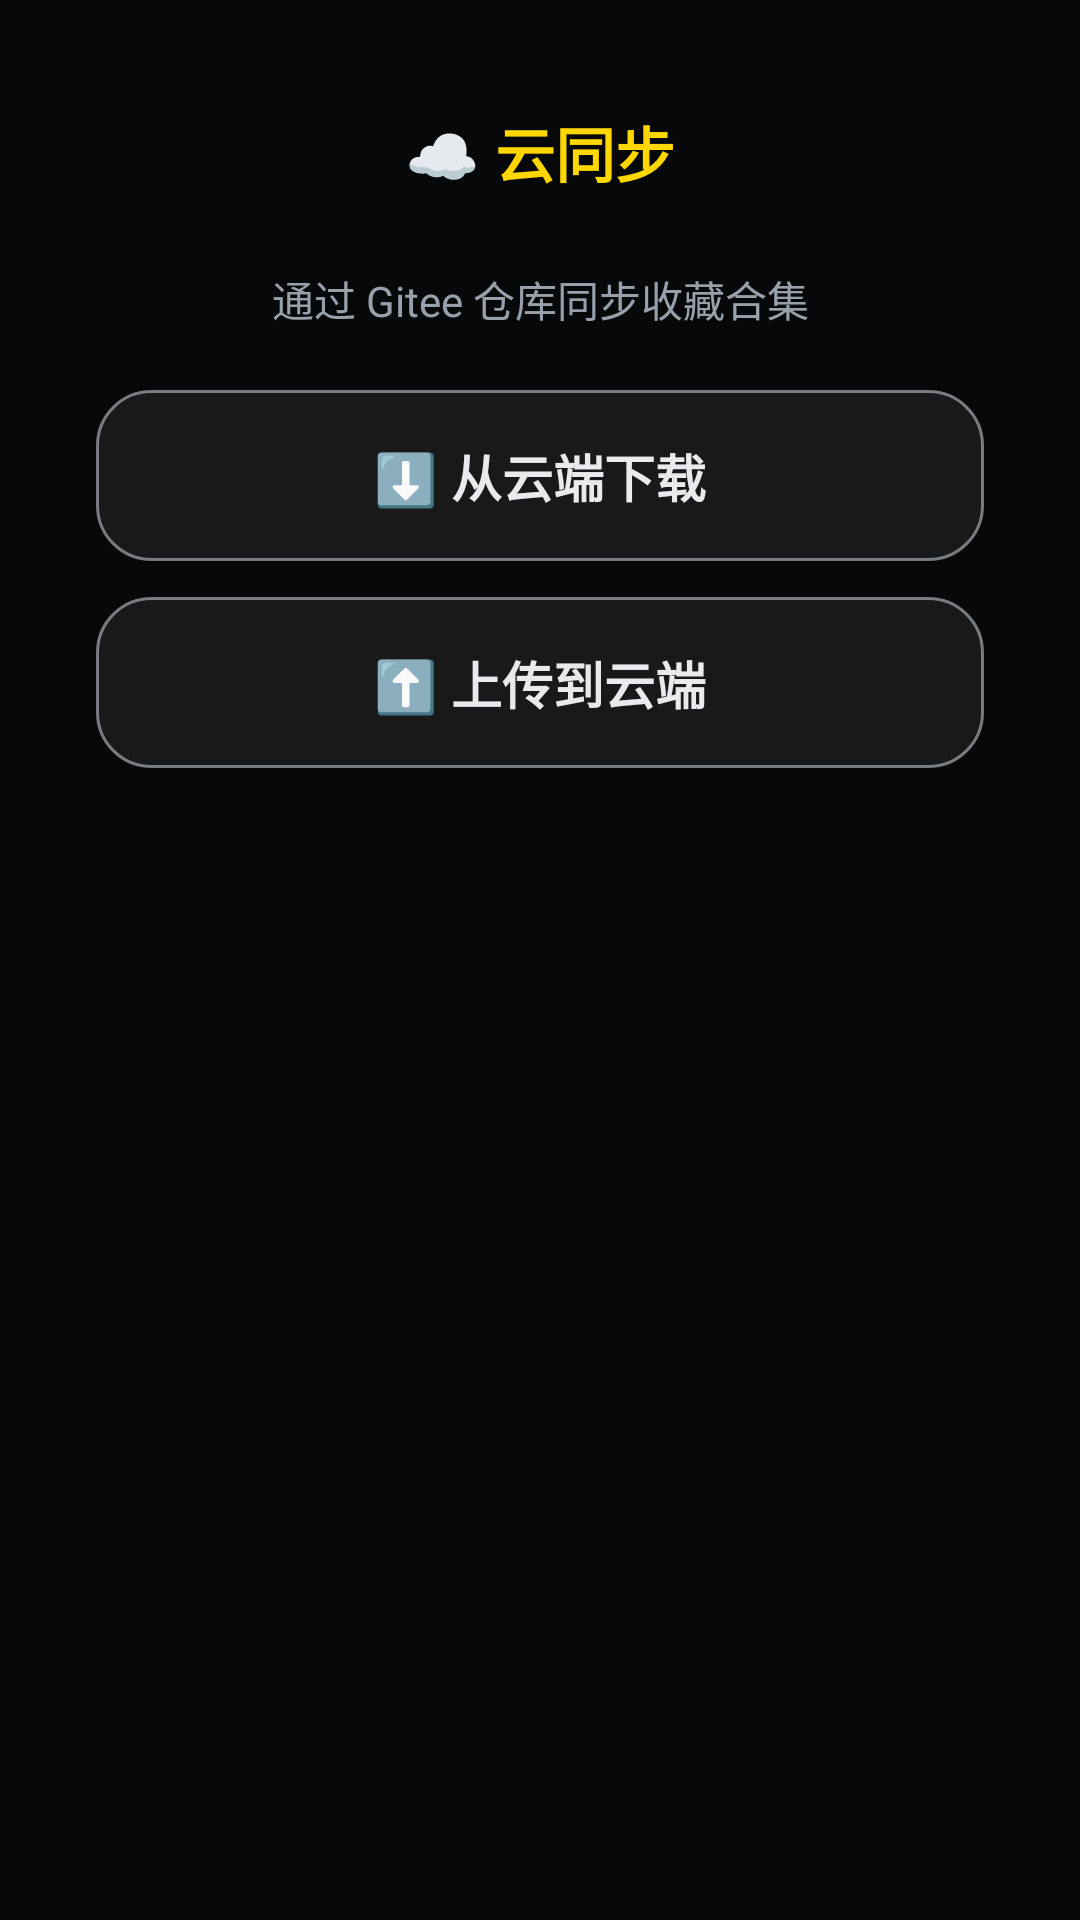

Produce the Android XML layout that renders to this screen, including the resource entries it uses.
<!-- AndroidManifest.xml: application theme Theme.CastTV -->
<!-- res/layout/dialog_cloud_sync.xml -->
<?xml version="1.0" encoding="utf-8"?>
<LinearLayout xmlns:android="http://schemas.android.com/apk/res/android"
    android:layout_width="400dp"
    android:layout_height="wrap_content"
    android:background="@drawable/bg_cloud_sync_dialog_panel"
    android:orientation="vertical"
    android:paddingLeft="32dp"
    android:paddingTop="24dp"
    android:paddingRight="32dp"
    android:paddingBottom="24dp">

    
    <TextView
        android:id="@+id/syncTitle"
        android:layout_width="match_parent"
        android:layout_height="wrap_content"
        android:background="@android:color/transparent"
        android:gravity="center"
        android:paddingLeft="18dp"
        android:paddingTop="12dp"
        android:paddingRight="18dp"
        android:paddingBottom="12dp"
        android:text="☁️ 云同步"
        android:textColor="#FFD700"
        android:textSize="20sp"
        android:textStyle="bold" />

    <TextView
        android:id="@+id/syncSubtitle"
        android:layout_width="match_parent"
        android:layout_height="wrap_content"
        android:layout_marginTop="12dp"
        android:gravity="center"
        android:text="通过 Gitee 仓库同步收藏合集"
        android:textColor="@color/text_secondary"
        android:textSize="14sp" />

    <ScrollView
        android:layout_width="match_parent"
        android:layout_height="wrap_content"
        android:layout_marginTop="20dp"
        android:fillViewport="true"
        android:maxHeight="360dp"
        android:fadeScrollbars="false"
        android:scrollbars="vertical">

        <LinearLayout
            android:layout_width="match_parent"
            android:layout_height="wrap_content"
            android:orientation="vertical">

            
            <TextView
                android:id="@+id/btnDownload"
                android:layout_width="match_parent"
                android:layout_height="wrap_content"
                android:background="@drawable/bg_cloud_sync_btn"
                android:focusable="true"
                android:gravity="center"
                android:padding="16dp"
                android:text="⬇️ 从云端下载"
                android:textColor="@color/settings_button_text"
                android:textSize="17sp"
                android:textStyle="bold" />

            
            <TextView
                android:id="@+id/btnUpload"
                android:layout_width="match_parent"
                android:layout_height="wrap_content"
                android:layout_marginTop="12dp"
                android:background="@drawable/bg_cloud_sync_btn"
                android:focusable="true"
                android:gravity="center"
                android:padding="16dp"
                android:text="⬆️ 上传到云端"
                android:textColor="@color/settings_button_text"
                android:textSize="17sp"
                android:textStyle="bold" />

            
            <TextView
                android:id="@+id/btnDeleteCloud"
                android:layout_width="match_parent"
                android:layout_height="wrap_content"
                android:layout_marginTop="12dp"
                android:background="@drawable/bg_cloud_sync_btn"
                android:focusable="true"
                android:gravity="center"
                android:padding="16dp"
                android:text="🗑️ 删除云端合集"
                android:textColor="#FF6B6B"
                android:textSize="17sp"
                android:textStyle="bold"
                android:visibility="gone" />

            
            <TextView
                android:id="@+id/btnEditDownloadLimit"
                android:layout_width="match_parent"
                android:layout_height="wrap_content"
                android:layout_marginTop="12dp"
                android:background="@drawable/bg_cloud_sync_btn"
                android:focusable="true"
                android:gravity="center"
                android:padding="16dp"
                android:text="⚙️ 修改下载上限"
                android:textColor="@color/crayon_yellow"
                android:textSize="17sp"
                android:textStyle="bold"
                android:visibility="gone" />

            <TextView
                android:id="@+id/btnManageLiveSources"
                android:layout_width="match_parent"
                android:layout_height="wrap_content"
                android:layout_marginTop="12dp"
                android:background="@drawable/bg_cloud_sync_btn"
                android:focusable="true"
                android:gravity="center"
                android:padding="16dp"
                android:text="📡管理直播源地址"
                android:textColor="@color/crayon_yellow"
                android:textSize="17sp"
                android:textStyle="bold"
                android:visibility="gone" />
        </LinearLayout>
    </ScrollView>

</LinearLayout>
<!-- resources referenced by this layout -->
<resources>
  <color name="crayon_yellow">#F6C445</color>
  <color name="text_secondary">#98A0AC</color>
  <!-- drawable bg_cloud_sync_btn (drawable) -->
  <?xml version="1.0" encoding="utf-8"?>
  <selector xmlns:android="http://schemas.android.com/apk/res/android">
      <item android:state_focused="true">
          <shape android:shape="rectangle">
              <solid android:color="#12FFFFFF" />
              <corners android:radius="18dp" />
              <stroke android:width="3dp" android:color="#FFD700" />
          </shape>
      </item>
      <item android:state_pressed="true">
          <shape android:shape="rectangle">
              <solid android:color="#12FFFFFF" />
              <corners android:radius="18dp" />
              <stroke android:width="3dp" android:color="#FFD700" />
          </shape>
      </item>
      <item>
          <shape android:shape="rectangle">
              <solid android:color="#12FFFFFF" />
              <corners android:radius="18dp" />
              <stroke android:width="1dp" android:color="#99BFC3CC" />
          </shape>
      </item>
  </selector>
  <style name="Theme.CastTV" parent="Theme.AppCompat.NoActionBar">
          <item name="android:windowBackground">@color/bg_dark</item>
          <item name="colorPrimary">@color/primary</item>
          <item name="colorPrimaryDark">@color/primary_variant</item>
          <item name="colorAccent">@color/accent</item>
          <item name="android:textColorPrimary">@color/text_primary</item>
          <item name="android:textColorSecondary">@color/text_secondary</item>
          <item name="android:statusBarColor">@android:color/transparent</item>
          
          <item name="themeMainBg">@drawable/bg_main_gradient</item>
          <item name="themeFavoriteGridCardBg">@drawable/bg_favorite_grid_card</item>
      </style>
  <color name="bg_dark">#070809</color>
  <color name="primary">#2E63C4</color>
  <color name="primary_variant">#21498F</color>
  <color name="accent">#2FA8C9</color>
  <color name="text_primary">#E8EAED</color>
  <!-- drawable bg_main_gradient (drawable) -->
  <?xml version="1.0" encoding="utf-8"?>
  <layer-list xmlns:android="http://schemas.android.com/apk/res/android">
      <item>
          <shape android:shape="rectangle">
              <gradient
                  android:angle="135"
                  android:startColor="@color/theme_bg_start"
                  android:centerColor="@color/theme_bg_center"
                  android:endColor="@color/theme_bg_end"
                  android:type="linear" />
          </shape>
      </item>
      
      <item>
          <shape android:shape="rectangle">
              <gradient
                  android:type="radial"
                  android:gradientRadius="720dp"
                  android:centerX="0.86"
                  android:centerY="0.12"
                  android:startColor="#22F6C445"
                  android:endColor="#00F6C445" />
          </shape>
      </item>
  </layer-list>
  <!-- drawable bg_favorite_grid_card (drawable) -->
  <?xml version="1.0" encoding="utf-8"?>
  <selector xmlns:android="http://schemas.android.com/apk/res/android">
      <item android:state_focused="true">
          <shape android:shape="rectangle">
              <solid android:color="#33F6C445" />
              <corners android:radius="12dp" />
              <stroke android:width="3dp" android:color="@color/crayon_yellow" />
          </shape>
      </item>
      <item android:state_selected="true">
          <shape android:shape="rectangle">
              <solid android:color="#26FFD080" />
              <corners android:radius="12dp" />
              <stroke android:width="3dp" android:color="#FFD080" />
          </shape>
      </item>
      <item>
          <shape android:shape="rectangle">
              <solid android:color="#151920" />
              <corners android:radius="12dp" />
              <stroke android:width="1dp" android:color="#22FFFFFF" />
          </shape>
      </item>
  </selector>
  <color name="theme_bg_start">#070809</color>
  <color name="theme_bg_center">#14171C</color>
  <color name="theme_bg_end">#1B1F26</color>
</resources>
